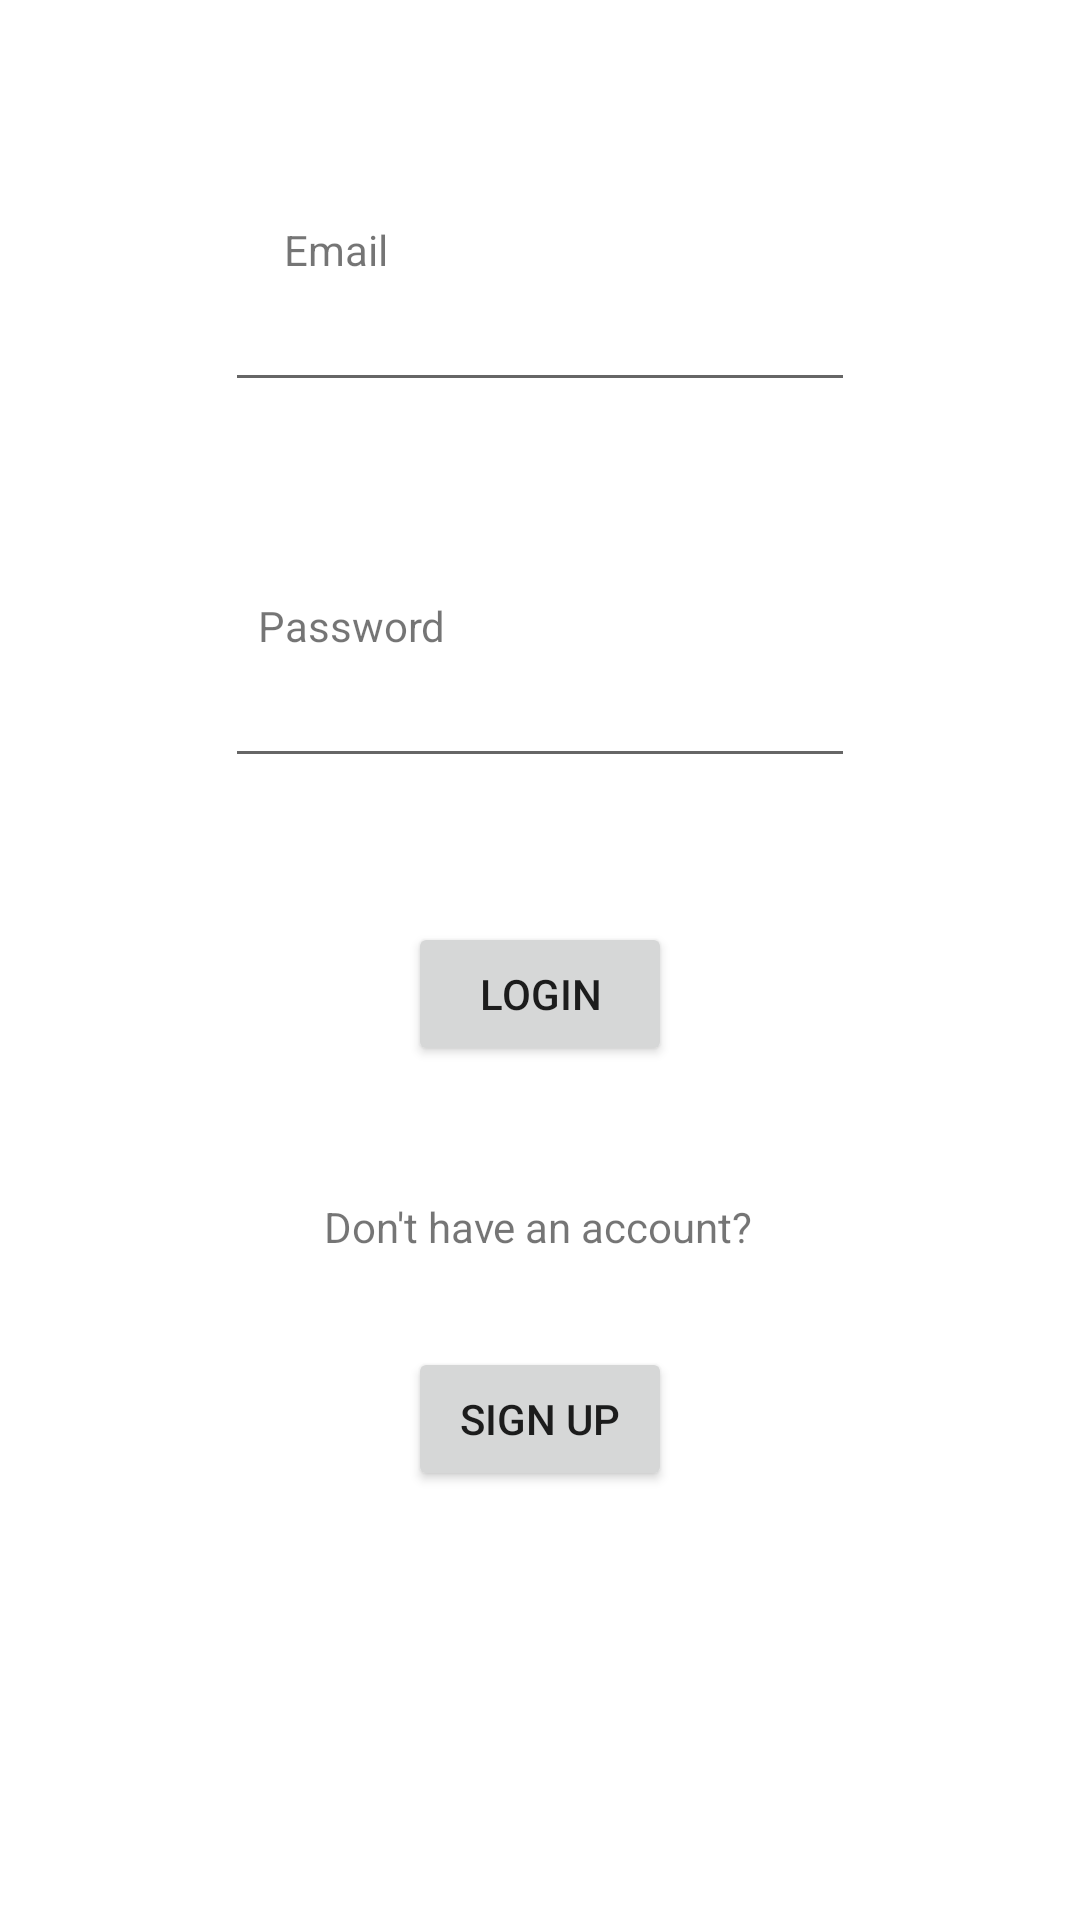

Here is an Android app screen rendered from its layout file. Give the layout XML and the strings, colors and styles it references.
<!-- AndroidManifest.xml: application theme Theme.Progress -->
<!-- res/layout/fragment_login.xml -->
<?xml version="1.0" encoding="utf-8"?>
<androidx.constraintlayout.widget.ConstraintLayout
        xmlns:android="http://schemas.android.com/apk/res/android"
        xmlns:app="http://schemas.android.com/apk/res-auto" xmlns:tools="http://schemas.android.com/tools"
             android:layout_width="match_parent"
             android:layout_height="match_parent"
             tools:context=".ui.auth.LoginFragment">
    <Button
            android:text="Login"
            android:layout_width="wrap_content"
            android:layout_height="wrap_content" android:id="@+id/btnLogin"
            app:layout_constraintBottom_toBottomOf="parent"
            app:layout_constraintTop_toTopOf="parent" app:layout_constraintStart_toStartOf="parent"
            app:layout_constraintEnd_toEndOf="parent" app:layout_constraintVertical_bias="0.519"/>
    <EditText
            android:layout_width="wrap_content"
            android:layout_height="wrap_content"
            android:inputType="text"
            android:ems="10"
            android:id="@+id/emailText"
            app:layout_constraintBottom_toTopOf="@+id/loginPassword" app:layout_constraintTop_toTopOf="parent"
            app:layout_constraintVertical_bias="0.525" app:layout_constraintStart_toStartOf="parent"
            app:layout_constraintEnd_toEndOf="parent"/>
    <EditText
            android:layout_width="wrap_content"
            android:layout_height="wrap_content"
            android:inputType="textPassword"
            android:ems="10"
            android:id="@+id/loginPassword"
            app:layout_constraintBottom_toTopOf="@+id/btnLogin"
            android:layout_marginBottom="48dp" app:layout_constraintStart_toStartOf="parent"
            app:layout_constraintEnd_toEndOf="parent"/>
    <TextView
            android:text="Email"
            android:layout_width="wrap_content"
            android:layout_height="wrap_content" android:id="@+id/textView5"
            app:layout_constraintTop_toTopOf="parent"
            app:layout_constraintBottom_toTopOf="@+id/emailText" app:layout_constraintVertical_bias="1.0"
            app:layout_constraintStart_toStartOf="parent" app:layout_constraintEnd_toEndOf="parent"
            app:layout_constraintHorizontal_bias="0.291"/>
    <TextView
            android:text="Password"
            android:layout_width="wrap_content"
            android:layout_height="wrap_content" android:id="@+id/textView6"
            app:layout_constraintBottom_toTopOf="@+id/loginPassword" app:layout_constraintStart_toStartOf="parent"
            app:layout_constraintEnd_toEndOf="parent" app:layout_constraintHorizontal_bias="0.289"/>
    <TextView
            android:text="Don't have an account?"
            android:layout_width="wrap_content"
            android:layout_height="wrap_content" android:id="@+id/textView4"
            app:layout_constraintTop_toBottomOf="@+id/btnLogin" app:layout_constraintEnd_toEndOf="parent"
            app:layout_constraintStart_toStartOf="parent" app:layout_constraintBottom_toTopOf="@+id/btnSignIn"
            app:layout_constraintVertical_bias="0.609" android:layout_marginTop="44dp"
            app:layout_constraintHorizontal_bias="0.498"/>
    <Button
            android:text="Sign Up"
            android:layout_width="wrap_content"
            android:layout_height="wrap_content" android:id="@+id/btnSignUp"
            app:layout_constraintTop_toBottomOf="@+id/textView4"
            app:layout_constraintBottom_toBottomOf="parent" app:layout_constraintEnd_toEndOf="parent"
            app:layout_constraintStart_toStartOf="parent"
            app:layout_constraintVertical_bias="0.177"/>
</androidx.constraintlayout.widget.ConstraintLayout>
<!-- resources referenced by this layout -->
<resources>
  <style name="Theme.Progress" parent="Theme.MaterialComponents.DayNight.DarkActionBar">
          
          <item name="colorPrimary">@color/purple_500</item>
          <item name="colorPrimaryVariant">@color/purple_700</item>
          <item name="colorOnPrimary">@color/white</item>
          
          <item name="colorSecondary">@color/teal_200</item>
          <item name="colorSecondaryVariant">@color/teal_700</item>
          <item name="colorOnSecondary">@color/black</item>
          
          <item name="android:statusBarColor">?attr/colorPrimaryVariant</item>
          
      </style>
  <!-- not gathered from this repository: default colours our renderer supplied (Android Studio template values) -->
  <color name="purple_500">#FF6200EE</color>
  <color name="purple_700">#FF3700B3</color>
  <color name="teal_200">#FF03DAC5</color>
  <color name="teal_700">#FF018786</color>
  <color name="black">#FF000000</color>
  <color name="white">#FFFFFFFF</color>
</resources>
